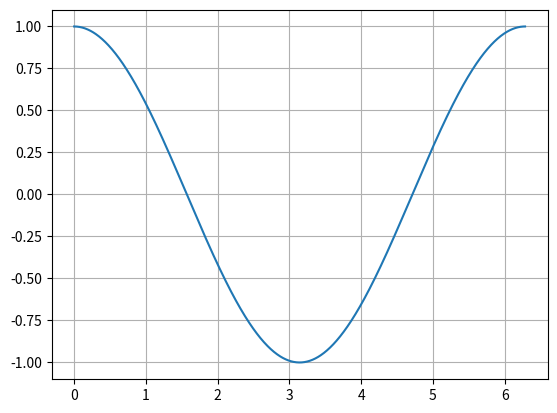

This chart was generated by the following Python code:
x= 1
y= 2
z= x+y
z

import numpy as np
import matplotlib.pyplot as plt
%matplotlib inline

π= np.pi
θ= np.linspace(0,2*π,1001)
x=  np.cos(θ)
plt.plot(θ,x)
plt.grid(True)

